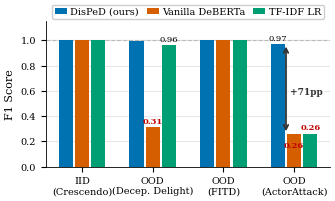

Here is the Python script that generated this plot: (Note: this script raises an exception after producing the figure.)
import matplotlib
matplotlib.use('Agg')
import matplotlib.pyplot as plt
import matplotlib.patches as mpatches
import numpy as np

plt.rcParams.update({
    'font.family': 'serif',
    'font.serif': ['Times New Roman', 'DejaVu Serif'],
    'font.size': 8,
    'axes.labelsize': 8,
    'axes.titlesize': 9,
    'xtick.labelsize': 7,
    'ytick.labelsize': 7,
    'legend.fontsize': 7,
    'figure.dpi': 300,
    'savefig.dpi': 300,
    'savefig.bbox': 'tight',
    'savefig.pad_inches': 0.05,
    'axes.spines.top': False,
    'axes.spines.right': False,
    'axes.linewidth': 0.6,
    'pdf.fonttype': 42,
    'ps.fonttype': 42,
})

conditions = ['IID\n(Crescendo)', 'OOD\n(Decep. Delight)', 'OOD\n(FITD)', 'OOD\n(ActorAttack)']
treatment_f1 = [1.00, 0.997, 1.00, 0.972]
baseline_f1  = [1.00, 0.312, 1.00, 0.258]
tfidf_f1     = [1.00, 0.961, 1.00, 0.261]

colors = {
    'treatment': '#0072B2',
    'baseline': '#D55E00',
    'tfidf': '#009E73',
}

x = np.arange(len(conditions))
bar_width = 0.20
gap = 0.03

fig, ax = plt.subplots(figsize=(3.5, 2.2))

offsets = [-(bar_width + gap), 0, bar_width + gap]

bars_t = ax.bar(x + offsets[0], treatment_f1, bar_width, color=colors['treatment'], label='DisPeD (ours)', zorder=3)
bars_b = ax.bar(x + offsets[1], baseline_f1, bar_width, color=colors['baseline'], label='Vanilla DeBERTa', zorder=3)
bars_tf = ax.bar(x + offsets[2], tfidf_f1, bar_width, color=colors['tfidf'], label='TF-IDF LR', zorder=3)

def add_labels_smart(all_bars_list, all_values_list, highlight_map=None):
    """Place bar labels with overlap avoidance.

    all_bars_list: list of bar containers (one per series)
    all_values_list: list of value lists (one per series)
    highlight_map: dict {series_idx: set of group_indices to highlight}
    """
    if highlight_map is None:
        highlight_map = {}
    n_groups = len(all_values_list[0])

    for gi in range(n_groups):
        labels = []
        for si, (bars, values) in enumerate(zip(all_bars_list, all_values_list)):
            bar = bars[gi]
            val = values[gi]
            hl = gi in highlight_map.get(si, set())
            labels.append((bar, val, si, hl))

        # Skip if all values round to 1.00
        if all(v >= 0.995 for _, v, _, _ in labels):
            continue

        # Collect labels to place, sorted by y position
        to_place = []
        for bar, val, si, hl in labels:
            if val >= 0.995:
                continue
            bx = bar.get_x() + bar.get_width() / 2
            to_place.append({'x': bx, 'y': val, 'text': f'{val:.2f}',
                             'hl': hl, 'y_offset': 0.015})

        # Detect and resolve vertical overlaps for nearby labels
        to_place.sort(key=lambda p: p['y'])
        for j in range(1, len(to_place)):
            prev = to_place[j-1]
            curr = to_place[j]
            prev_top = prev['y'] + prev['y_offset']
            curr_top = curr['y'] + curr['y_offset']
            if abs(curr_top - prev_top) < 0.06:
                # Stagger: move lower label below its bar
                to_place[j-1]['y_offset'] = -0.055
                to_place[j-1]['va'] = 'top'

        for p in to_place:
            color = '#C00000' if p['hl'] else 'black'
            weight = 'bold' if p['hl'] else 'normal'
            va = p.get('va', 'bottom')
            ax.text(p['x'], p['y'] + p['y_offset'], p['text'],
                    ha='center', va=va, fontsize=6, color=color,
                    fontweight=weight, zorder=4)

add_labels_smart(
    [bars_t, bars_b, bars_tf],
    [treatment_f1, baseline_f1, tfidf_f1],
    highlight_map={1: {1, 3}, 2: {3}}
)

aa_idx = 3
t_bar = bars_t[aa_idx]
b_bar = bars_b[aa_idx]
arrow_x = (t_bar.get_x() + t_bar.get_width() + b_bar.get_x()) / 2
ax.annotate('', xy=(arrow_x, 0.952),
            xytext=(arrow_x, 0.28),
            arrowprops=dict(arrowstyle='<->', color='#333333', lw=1.3, shrinkA=0, shrinkB=0),
            zorder=5)
ax.text(arrow_x + 0.06, 0.59,
        '+71pp', ha='left', va='center', fontsize=6.5, fontweight='bold', color='#333333', zorder=5,
        bbox=dict(boxstyle='round,pad=0.15', facecolor='white', edgecolor='none', alpha=0.85))

ax.axhline(y=1.0, color='#BBBBBB', linestyle='--', linewidth=0.8, zorder=1)

ax.set_ylim(0, 1.15)
ax.set_ylabel('F1 Score')
ax.set_xticks(x)
ax.set_xticklabels(conditions)
ax.yaxis.grid(True, alpha=0.3, zorder=0)
ax.set_axisbelow(True)

ax.legend(ncol=3, loc='upper center', framealpha=0.95, edgecolor='#CCCCCC',
          bbox_to_anchor=(0.5, 1.15), columnspacing=0.8, handletextpad=0.4,
          borderpad=0.3, handlelength=1.2)

plt.tight_layout()

out_dir = '/home/ubuntu/.agent-ml-research-idea_gen_0514_2/projects/persuasion_turn_jailbreak_detect/docs/paper/figures/paper'
fig.savefig(f'{out_dir}/fig2_cross_attack_bar.pdf', format='pdf', bbox_inches='tight', pad_inches=0.05)
fig.savefig(f'{out_dir}/fig2_cross_attack_bar.png', format='png', bbox_inches='tight', pad_inches=0.05, dpi=300)
plt.close()

print('Done: fig2_cross_attack_bar.pdf and .png generated.')
